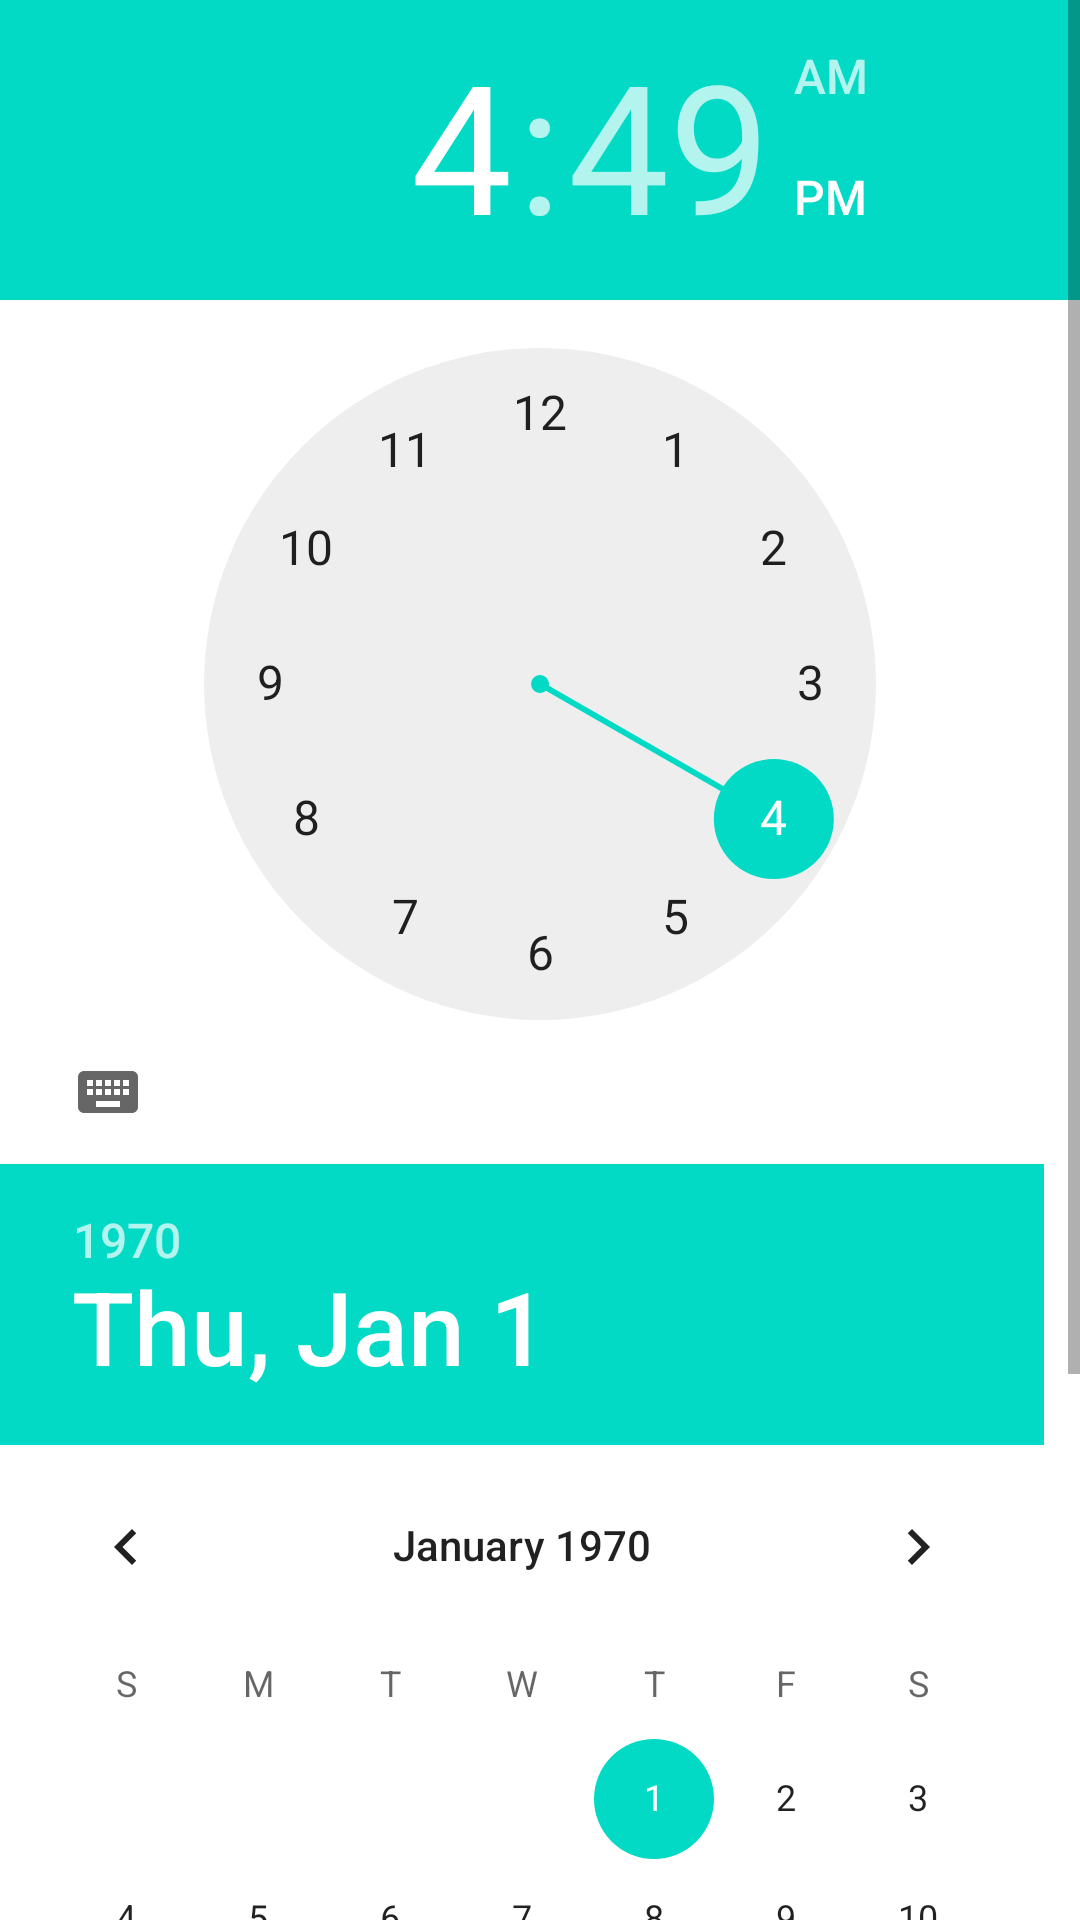

This screen was rendered from an Android layout file. Write that file and the resources it references.
<!-- AndroidManifest.xml: fallback theme Theme.MaterialComponents.DayNight.NoActionBar -->
<!-- res/layout/alarm.xml -->
<?xml version="1.0" encoding="utf-8"?>
<LinearLayout xmlns:android="http://schemas.android.com/apk/res/android"
    android:orientation="vertical" android:layout_width="match_parent"
    android:layout_height="match_parent">

    <ScrollView
        android:fillViewport="true"
        android:layout_width="match_parent"
        android:layout_height="match_parent">

        <LinearLayout
            android:orientation="vertical"
            android:layout_width="match_parent"
            android:layout_height="match_parent">

            <TimePicker
                android:id="@+id/timePicker"
                android:layout_width="match_parent"
                android:layout_height="wrap_content">


            </TimePicker>

            <DatePicker
                android:id="@+id/datePicker"
                android:layout_width="match_parent"
                android:layout_height="wrap_content">

            </DatePicker>

            <TextView
                android:id="@+id/tv"
                android:layout_width="match_parent"
                android:layout_height="wrap_content" />

            <LinearLayout
                android:orientation="horizontal"
                android:layout_width="match_parent"
                android:layout_height="wrap_content">

                <Button
                    android:text="Done"
                    android:id="@+id/btDone"
                    android:layout_width="wrap_content"
                    android:layout_height="wrap_content" />

                <Button
                    android:text="Stop"
                    android:id="@+id/btStop"
                    android:layout_width="wrap_content"
                    android:layout_height="wrap_content" />

                <Button
                    android:layout_width="wrap_content"
                    android:layout_height="wrap_content"
                    android:text="Pick time"
                    android:id="@+id/btTime"/>

                <Button
                    android:layout_width="wrap_content"
                    android:layout_height="wrap_content"
                    android:text="Pick date"
                    android:id="@+id/btDate"/>

            </LinearLayout>

        </LinearLayout>

    </ScrollView>

</LinearLayout>
<!-- resources referenced by this layout -->
<resources>

</resources>
